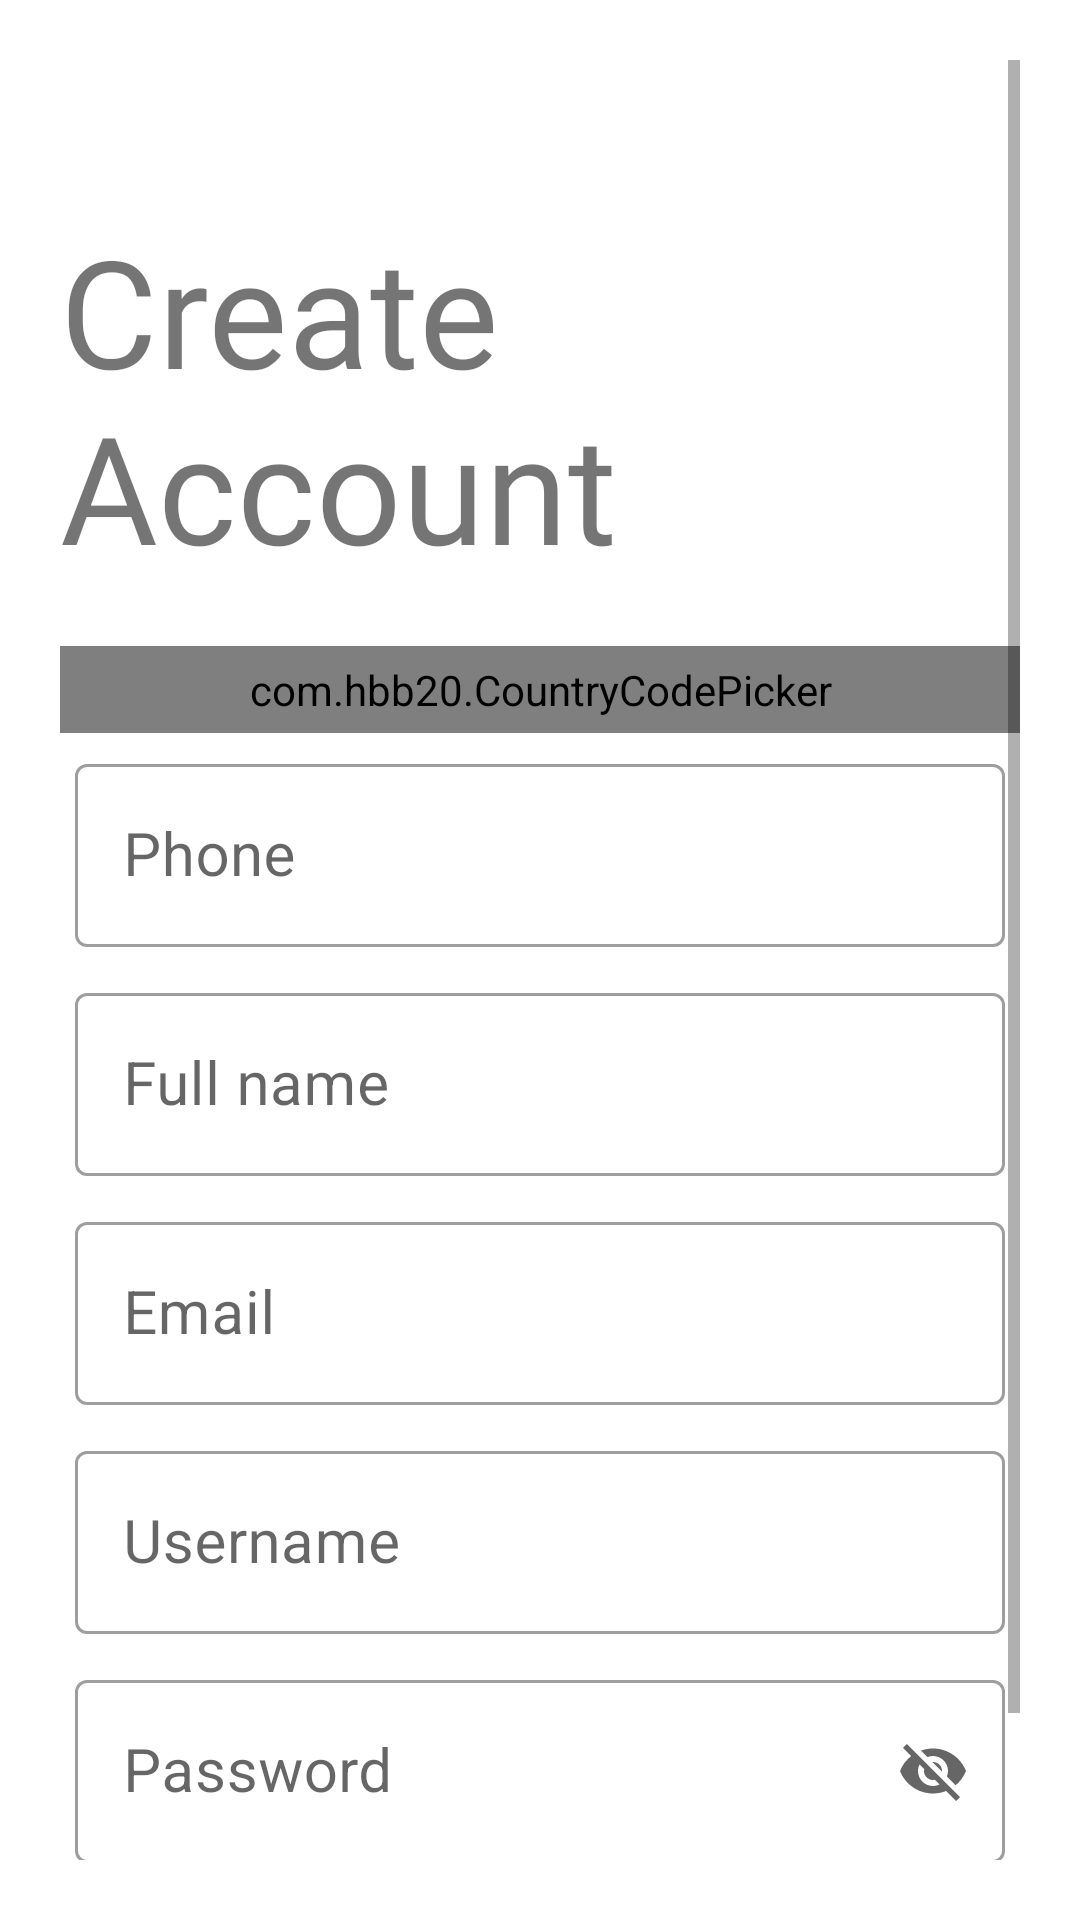

Produce the Android XML layout that renders to this screen, including the resource entries it uses.
<!-- AndroidManifest.xml: application theme Theme.Test -->
<!-- res/layout/activity_signup.xml -->
<?xml version="1.0" encoding="utf-8"?>
<ScrollView xmlns:android="http://schemas.android.com/apk/res/android"
    xmlns:app="http://schemas.android.com/apk/res-auto"
    xmlns:tools="http://schemas.android.com/tools"
    android:layout_width="match_parent"
    android:layout_height="match_parent"
    android:padding="20dp"
    tools:context=".signup">

    <RelativeLayout
        android:layout_width="match_parent"
        android:layout_height="wrap_content">

        <ImageView
            android:id="@+id/backbtn"
            android:layout_width="wrap_content"
            android:layout_height="wrap_content"
            android:layout_marginTop="20dp"
            android:onClick="backtologin"
            android:src="@drawable/back" />

        <TextView
            android:id="@+id/header"
            android:layout_width="wrap_content"
            android:layout_height="wrap_content"
            android:layout_below="@+id/backbtn"
            android:layout_marginTop="30dp"
            android:layout_marginBottom="20dp"
            android:fontFamily="@font/rakkas"
            android:text="Create Account"
            android:textSize="50sp" />

        <com.hbb20.CountryCodePicker
            android:id="@+id/country"
            android:layout_width="match_parent"
            android:layout_height="wrap_content"
            android:layout_below="@id/header"
            android:padding="5dp"
            app:ccp_areaCodeDetectedCountry="true"
            app:ccp_autoDetectCountry="true"
            app:ccp_flagBorderColor="#000"
            app:ccp_showFlag="true"
            app:ccp_showFullName="true" />

        <com.google.android.material.textfield.TextInputLayout
            android:id="@+id/phone"
            style="@style/Widget.MaterialComponents.TextInputLayout.OutlinedBox"
            android:layout_width="match_parent"
            android:layout_height="wrap_content"
            android:layout_below="@+id/country"
            android:layout_margin="5dp"
            android:hint="Phone"
            android:importantForAutofill="no"
            app:endIconMode="clear_text"
            app:hintTextColor="#A1A0A0">

            <com.google.android.material.textfield.TextInputEditText
                android:layout_width="match_parent"
                android:layout_height="wrap_content"
                android:inputType="text"
                android:textSize="20dp" />
        </com.google.android.material.textfield.TextInputLayout>

        <com.google.android.material.textfield.TextInputLayout
            android:id="@+id/fullname"
            style="@style/Widget.MaterialComponents.TextInputLayout.OutlinedBox"
            android:layout_width="match_parent"
            android:layout_height="wrap_content"
            android:layout_below="@+id/phone"
            android:layout_margin="5dp"
            android:hint="Full name"
            android:importantForAutofill="no"
            app:endIconMode="clear_text"
            app:hintTextColor="#A1A0A0">

            <com.google.android.material.textfield.TextInputEditText
                android:layout_width="match_parent"
                android:layout_height="wrap_content"
                android:inputType="text"
                android:textSize="20dp" />
        </com.google.android.material.textfield.TextInputLayout>

        <com.google.android.material.textfield.TextInputLayout
            android:id="@+id/email"
            style="@style/Widget.MaterialComponents.TextInputLayout.OutlinedBox"
            android:layout_width="match_parent"
            android:layout_height="wrap_content"
            android:layout_below="@+id/fullname"
            android:layout_margin="5dp"
            android:hint="Email"
            android:importantForAutofill="no"
            app:endIconMode="clear_text"
            app:hintTextColor="#A1A0A0">

            <com.google.android.material.textfield.TextInputEditText
                android:layout_width="match_parent"
                android:layout_height="wrap_content"
                android:inputType="textEmailAddress"
                android:textSize="20dp" />
        </com.google.android.material.textfield.TextInputLayout>

        <com.google.android.material.textfield.TextInputLayout
            android:id="@+id/username"
            style="@style/Widget.MaterialComponents.TextInputLayout.OutlinedBox"
            android:layout_width="match_parent"
            android:layout_height="wrap_content"
            android:layout_below="@+id/email"
            android:layout_margin="5dp"
            android:hint="Username"
            android:importantForAutofill="no"
            app:endIconMode="clear_text"
            app:hintTextColor="#A1A0A0">

            <com.google.android.material.textfield.TextInputEditText
                android:layout_width="match_parent"
                android:layout_height="wrap_content"
                android:inputType="text"
                android:textSize="20dp" />
        </com.google.android.material.textfield.TextInputLayout>

        <com.google.android.material.textfield.TextInputLayout
            android:id="@+id/Password"
            style="@style/Widget.MaterialComponents.TextInputLayout.OutlinedBox"
            android:layout_width="match_parent"
            android:layout_height="wrap_content"
            android:layout_below="@+id/username"
            android:layout_margin="5dp"
            android:hint="Password"
            android:importantForAutofill="no"
            app:endIconMode="password_toggle"
            app:hintTextColor="#A1A0A0">

            <com.google.android.material.textfield.TextInputEditText
                android:layout_width="match_parent"
                android:layout_height="wrap_content"
                android:textSize="20dp" />
        </com.google.android.material.textfield.TextInputLayout>

        <com.google.android.material.button.MaterialButton
            android:id="@+id/login"
            android:layout_width="match_parent"
            android:layout_height="wrap_content"
            android:layout_below="@+id/Password"
            android:layout_margin="5dp"
            android:onClick="checkPhoneNumber"
            android:padding="15dp"
            android:text="Signup"></com.google.android.material.button.MaterialButton>
    </RelativeLayout>

</ScrollView>
<!-- resources referenced by this layout -->
<resources>
  <style name="Theme.Test" parent="Theme.MaterialComponents.DayNight.NoActionBar">
          ...
          <item name="colorPrimary">@color/navy_700</item>
          <item name="colorPrimaryVariant">@color/navy_900</item>
          <item name="colorSecondary">@color/green_300</item>
          
      </style>
  <color name="navy_700">#2196F3</color>
  <color name="navy_900">#073042</color>
  <color name="green_300">#4CAF50</color>
</resources>
